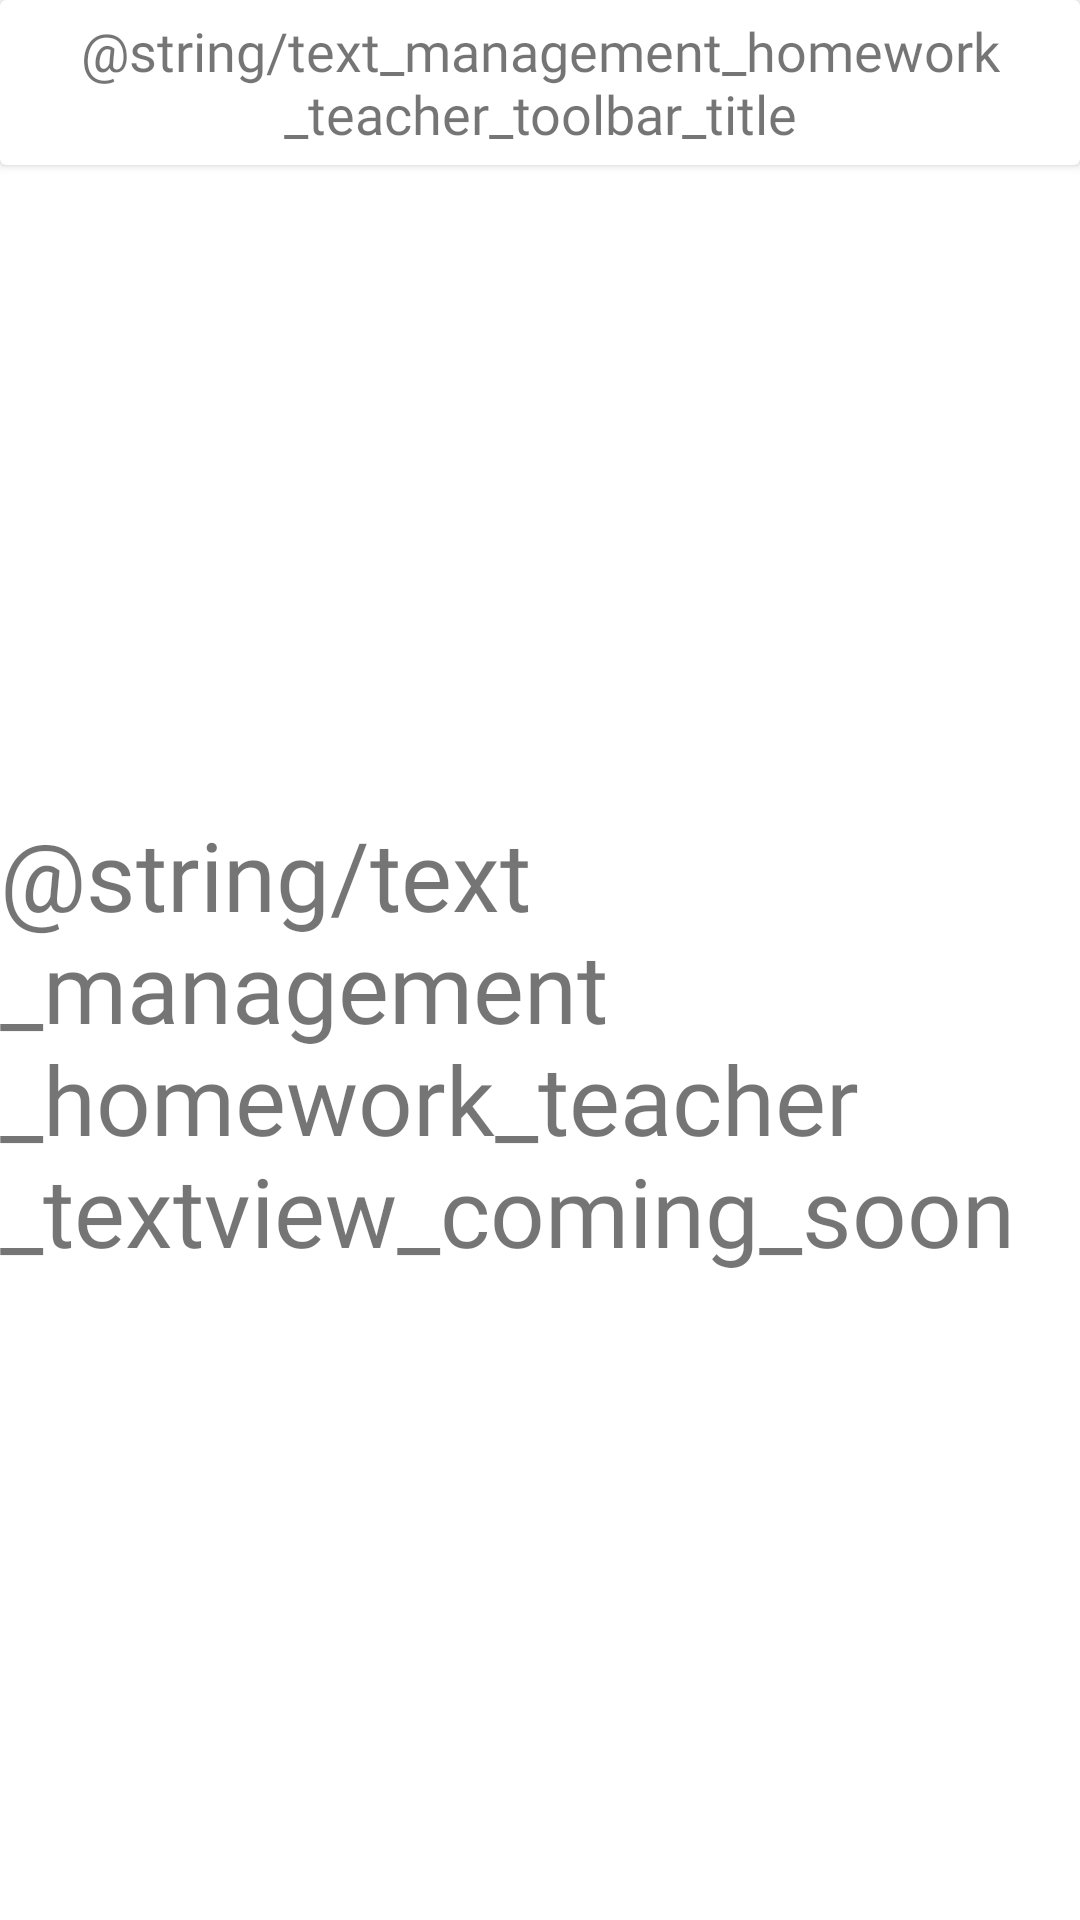

Produce the Android XML layout that renders to this screen, including the resource entries it uses.
<!-- AndroidManifest.xml: application theme Theme.AniClass -->
<!-- res/layout/fragment_management_homework.xml -->
<?xml version="1.0" encoding="utf-8"?>
<androidx.constraintlayout.widget.ConstraintLayout xmlns:android="http://schemas.android.com/apk/res/android"
    xmlns:app="http://schemas.android.com/apk/res-auto"
    xmlns:tools="http://schemas.android.com/tools"
    android:layout_width="match_parent"
    android:layout_height="match_parent"
    android:layoutDirection="ltr"
    tools:context=".view.ManagementHomeworkFragment">

    <androidx.cardview.widget.CardView
        android:id="@+id/toolbar_homework_student"
        android:layout_width="match_parent"
        android:layout_height="55dp"
        app:layout_constraintEnd_toEndOf="parent"
        app:layout_constraintStart_toStartOf="parent"
        app:layout_constraintTop_toTopOf="parent">

        <TextView
            android:layout_width="wrap_content"
            android:layout_height="wrap_content"
            android:layout_gravity="center"
            android:fontFamily="@font/iransans_bold"
            android:text="@string/text_management_homework_teacher_toolbar_title"
            android:textAlignment="center"
            android:textSize="18sp" />

    </androidx.cardview.widget.CardView>

    <TextView
        android:layout_width="wrap_content"
        android:layout_height="wrap_content"
        android:fontFamily="@font/iransans_bold"
        android:text="@string/text_management_homework_teacher_textview_coming_soon"
        android:textSize="32sp"
        app:layout_constraintBottom_toBottomOf="parent"
        app:layout_constraintEnd_toEndOf="parent"
        app:layout_constraintStart_toStartOf="parent"
        app:layout_constraintTop_toBottomOf="@+id/toolbar_homework_student" />

</androidx.constraintlayout.widget.ConstraintLayout>
<!-- resources referenced by this layout -->
<resources>
  <style name="Theme.AniClass" parent="Theme.MaterialComponents.DayNight.NoActionBar">
          
          <item name="colorPrimary">@color/purple_500</item>
          <item name="colorPrimaryVariant">@color/purple_700</item>
          <item name="colorOnPrimary">@color/white</item>
          
          <item name="colorSecondary">@color/teal_200</item>
          <item name="colorSecondaryVariant">@color/teal_700</item>
          <item name="colorOnSecondary">@color/black</item>
          
          <item name="android:statusBarColor" tools:targetApi="l">?attr/colorPrimaryVariant</item>
          
      </style>
  <color name="purple_500">#FF6200EE</color>
  <color name="purple_700">#FF3700B3</color>
  <color name="white">#FFFFFFFF</color>
  <color name="teal_200">#FF03DAC5</color>
  <color name="teal_700">#FF018786</color>
  <color name="black">#FF000000</color>
</resources>
